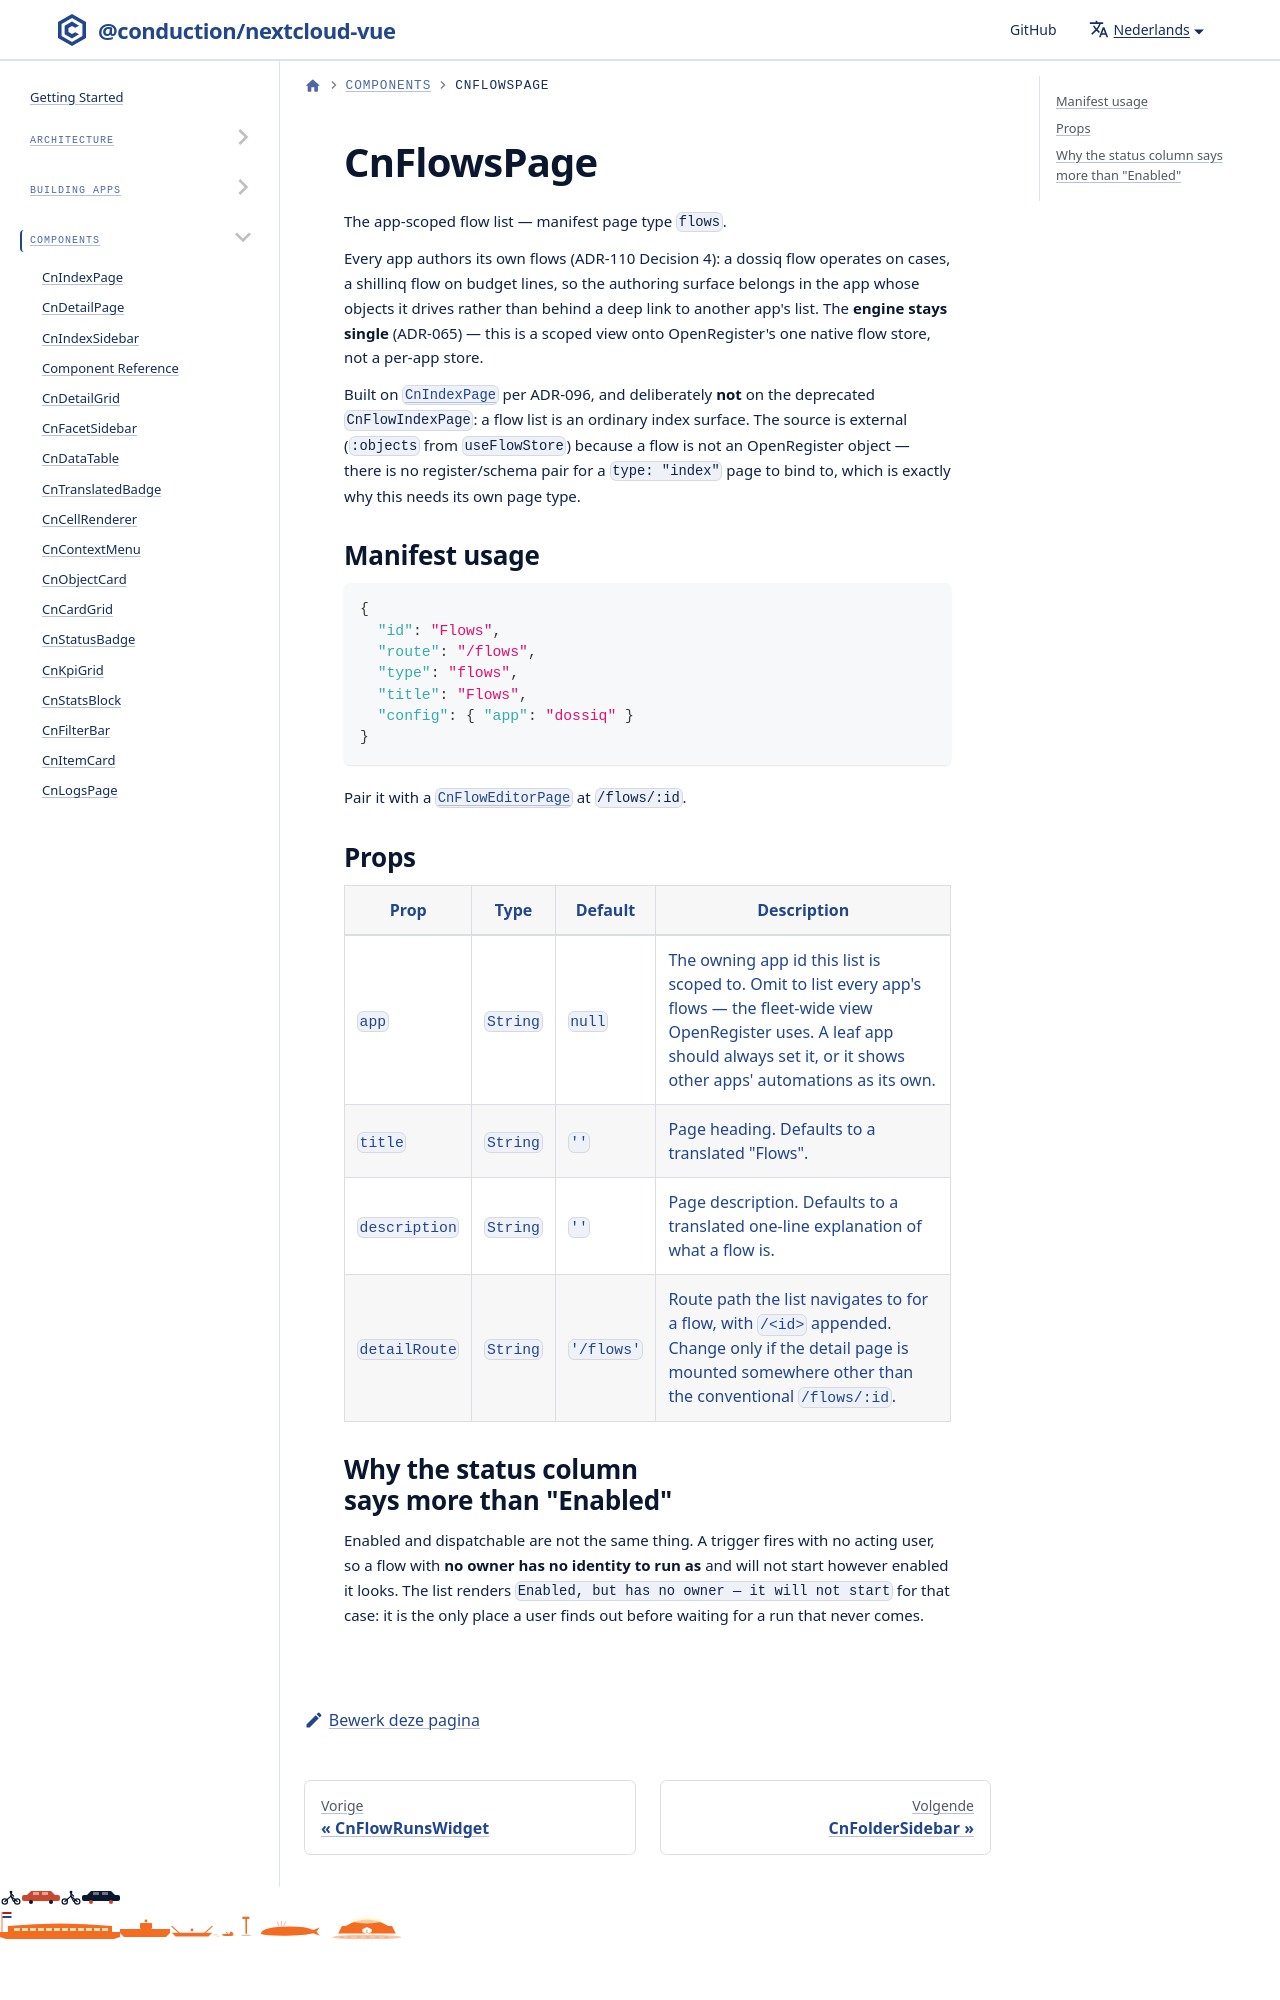

repository: ConductionNL/nextcloud-vue · page: nl/docs/components/cn-flows-page/index.html · generator: docusaurus

# CnFlowsPage

The app-scoped flow list — manifest page type `flows`.

Every app authors its own flows (ADR-110 Decision 4): a dossiq flow operates on cases, a shillinq flow on budget lines, so the authoring surface belongs in the app whose objects it drives rather than behind a deep link to another app's list. The **engine stays single** (ADR-065) — this is a scoped view onto OpenRegister's one native f
